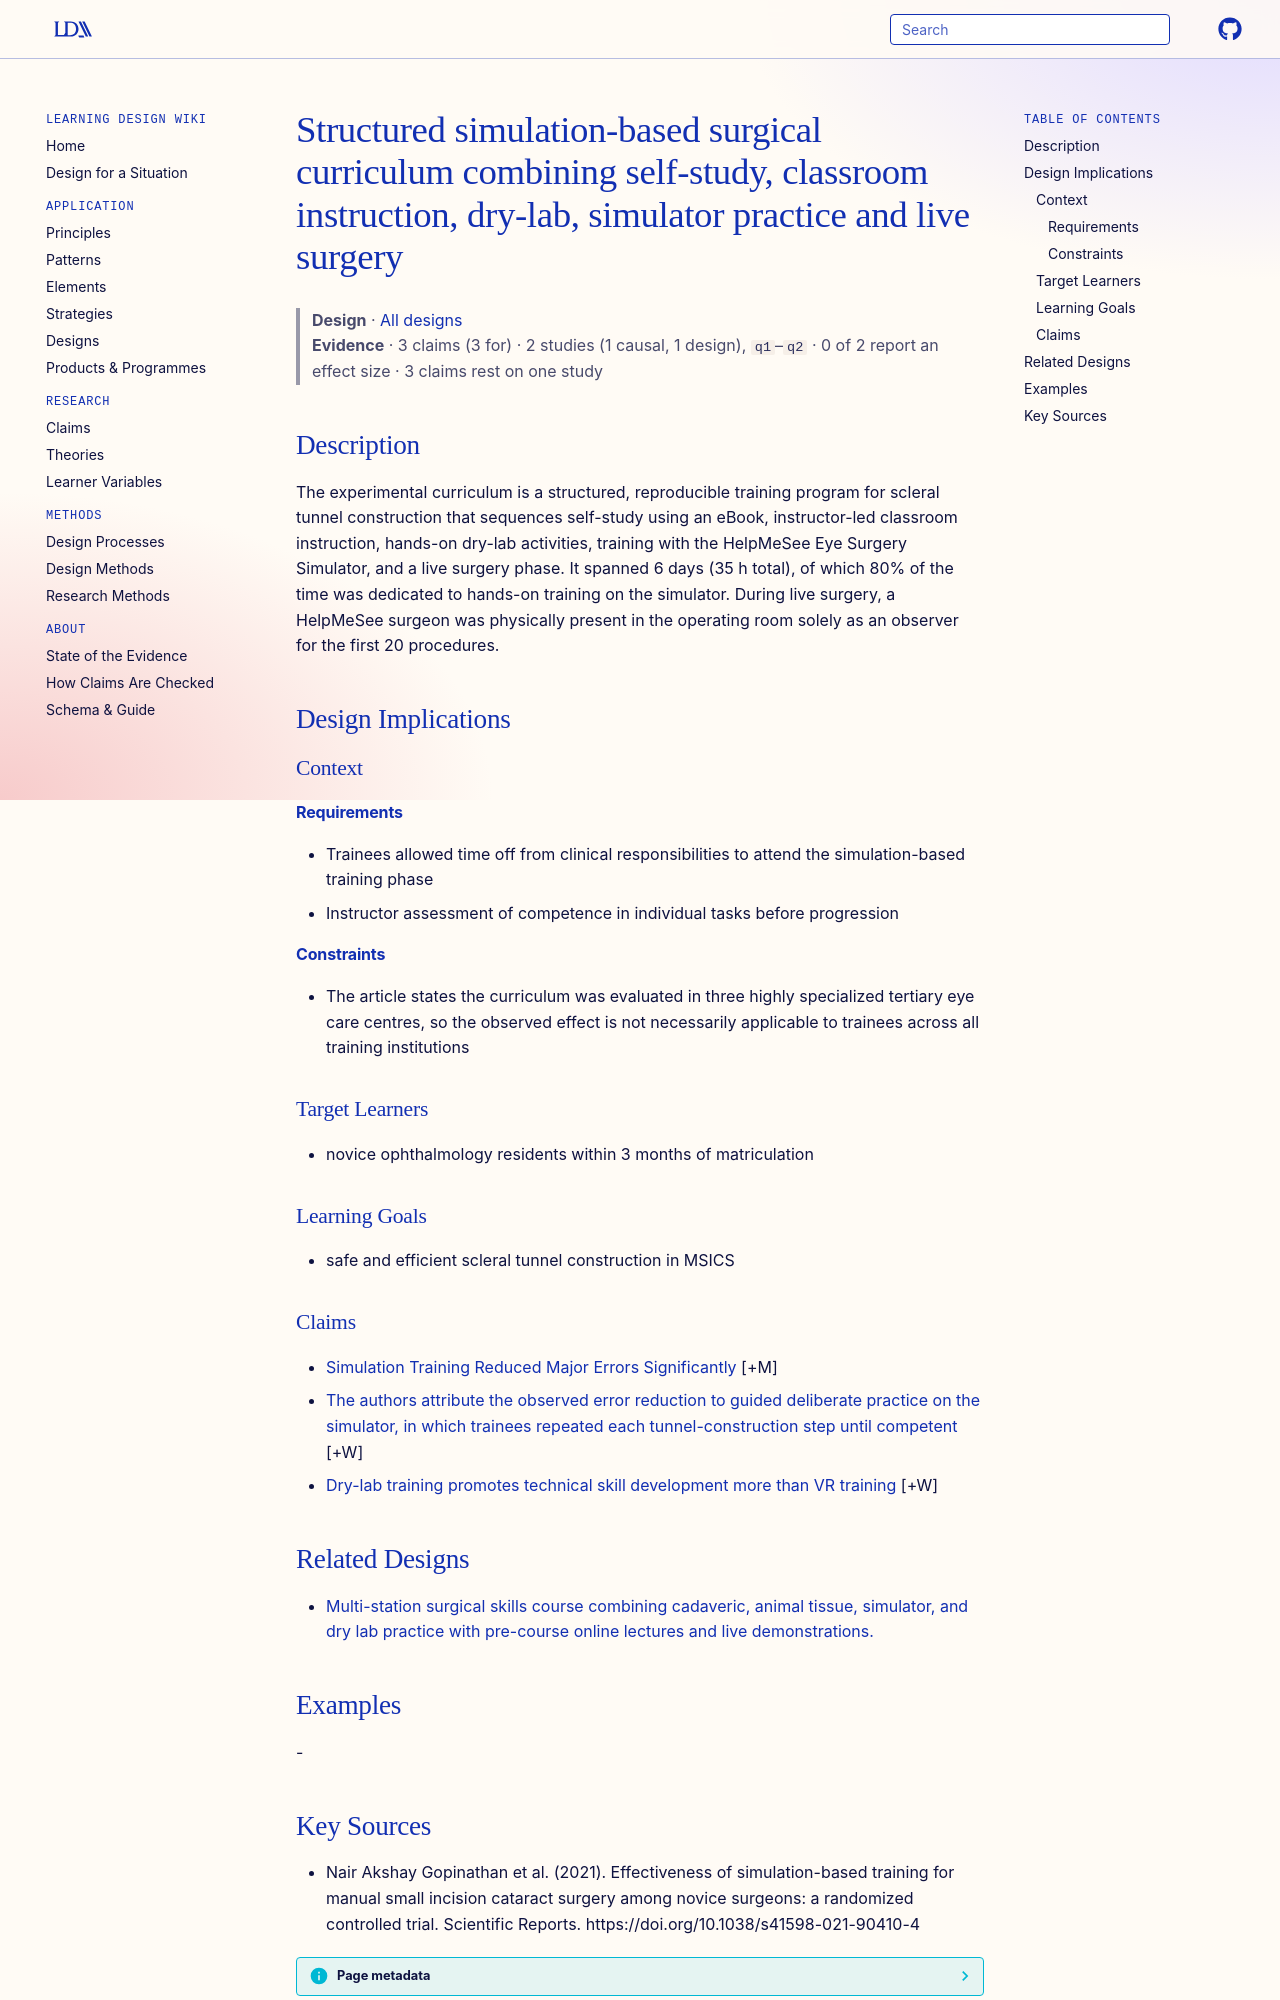

repository: Learning-Design-Alliance/learning-wiki · page: designs/structured-simulation-surgical-curriculum-msics/index.html · generator: mkdocs

---
type: design
id: structured-simulation-surgical-curriculum-msics
title: Structured simulation-based surgical curriculum combining self-study, classroom instruction, dry-lab, simulator practice and live surgery
description: The experimental curriculum is a structured, reproducible training program for scleral tunnel construction that sequences self-study using an eBook, instructor-led classroom instruction, hands-on dry-lab activities, t...
status: review
generated:
  by: "process:settle-candidates"
  at: 2026-11-08
sources:
  - id: nair-akshay-gopinathan-et-al-2021
    resource: "https://doi.org/10.1038/s41598-021-90410-4"
    title: "Nair Akshay Gopinathan et al. (2021). Effectiveness of simulation-based training for manual small incision cataract surgery among novice surgeons: a randomized controlled trial. Scientific Reports. https://doi.org/10.1038/s41598-021-90410-4"
    author: Nair Akshay Gopinathan et al
---

# Structured simulation-based surgical curriculum combining self-study, classroom instruction, dry-lab, simulator practice and live surgery

> **Design** · [All designs](index.md)
> **Evidence** · 3 claims (3 for) · 2 studies (1 causal, 1 design), `q1`–`q2` · 0 of 2 report an effect size · 3 claims rest on one study

## Description
The experimental curriculum is a structured, reproducible training program for scleral tunnel construction that sequences self-study using an eBook, instructor-led classroom instruction, hands-on dry-lab activities, training with the HelpMeSee Eye Surgery Simulator, and a live surgery phase. It spanned 6 days (35 h total), of which 80% of the time was dedicated to hands-on training on the simulator. During live surgery, a HelpMeSee surgeon was physically present in the operating room solely as an observer for the first 20 procedures.

## Design Implications

### Context
#### Requirements
- Trainees allowed time off from clinical responsibilities to attend the simulation-based training phase
- Instructor assessment of competence in individual tasks before progression
#### Constraints
- The article states the curriculum was evaluated in three highly specialized tertiary eye care centres, so the observed effect is not necessarily applicable to trainees across all training institutions

### Target Learners
- novice ophthalmology residents within 3 months of matriculation

### Learning Goals
- safe and efficient scleral tunnel construction in MSICS

### Claims

- [Simulation Training Reduced Major Errors Significantly](../claims/simulation-training-reduced-major-errors-significantly.md) [+M]
- [The authors attribute the observed error reduction to guided deliberate practice on the simulator, in which trainees repeated each tunnel-construction step until competent](../claims/guided-deliberate-practice-explanation-error-reduction.md) [+W]
- [Dry-lab training promotes technical skill development more than VR training](../claims/dry-lab-training-exceeds-vr-robotic-skills.md) [+W]

## Related Designs

- [Multi-station surgical skills course combining cadaveric, animal tissue, simulator, and dry lab practice with pre-course online lectures and live demonstrations.](anzmsc-multi-station-course-pattern.md)

## Examples
-
